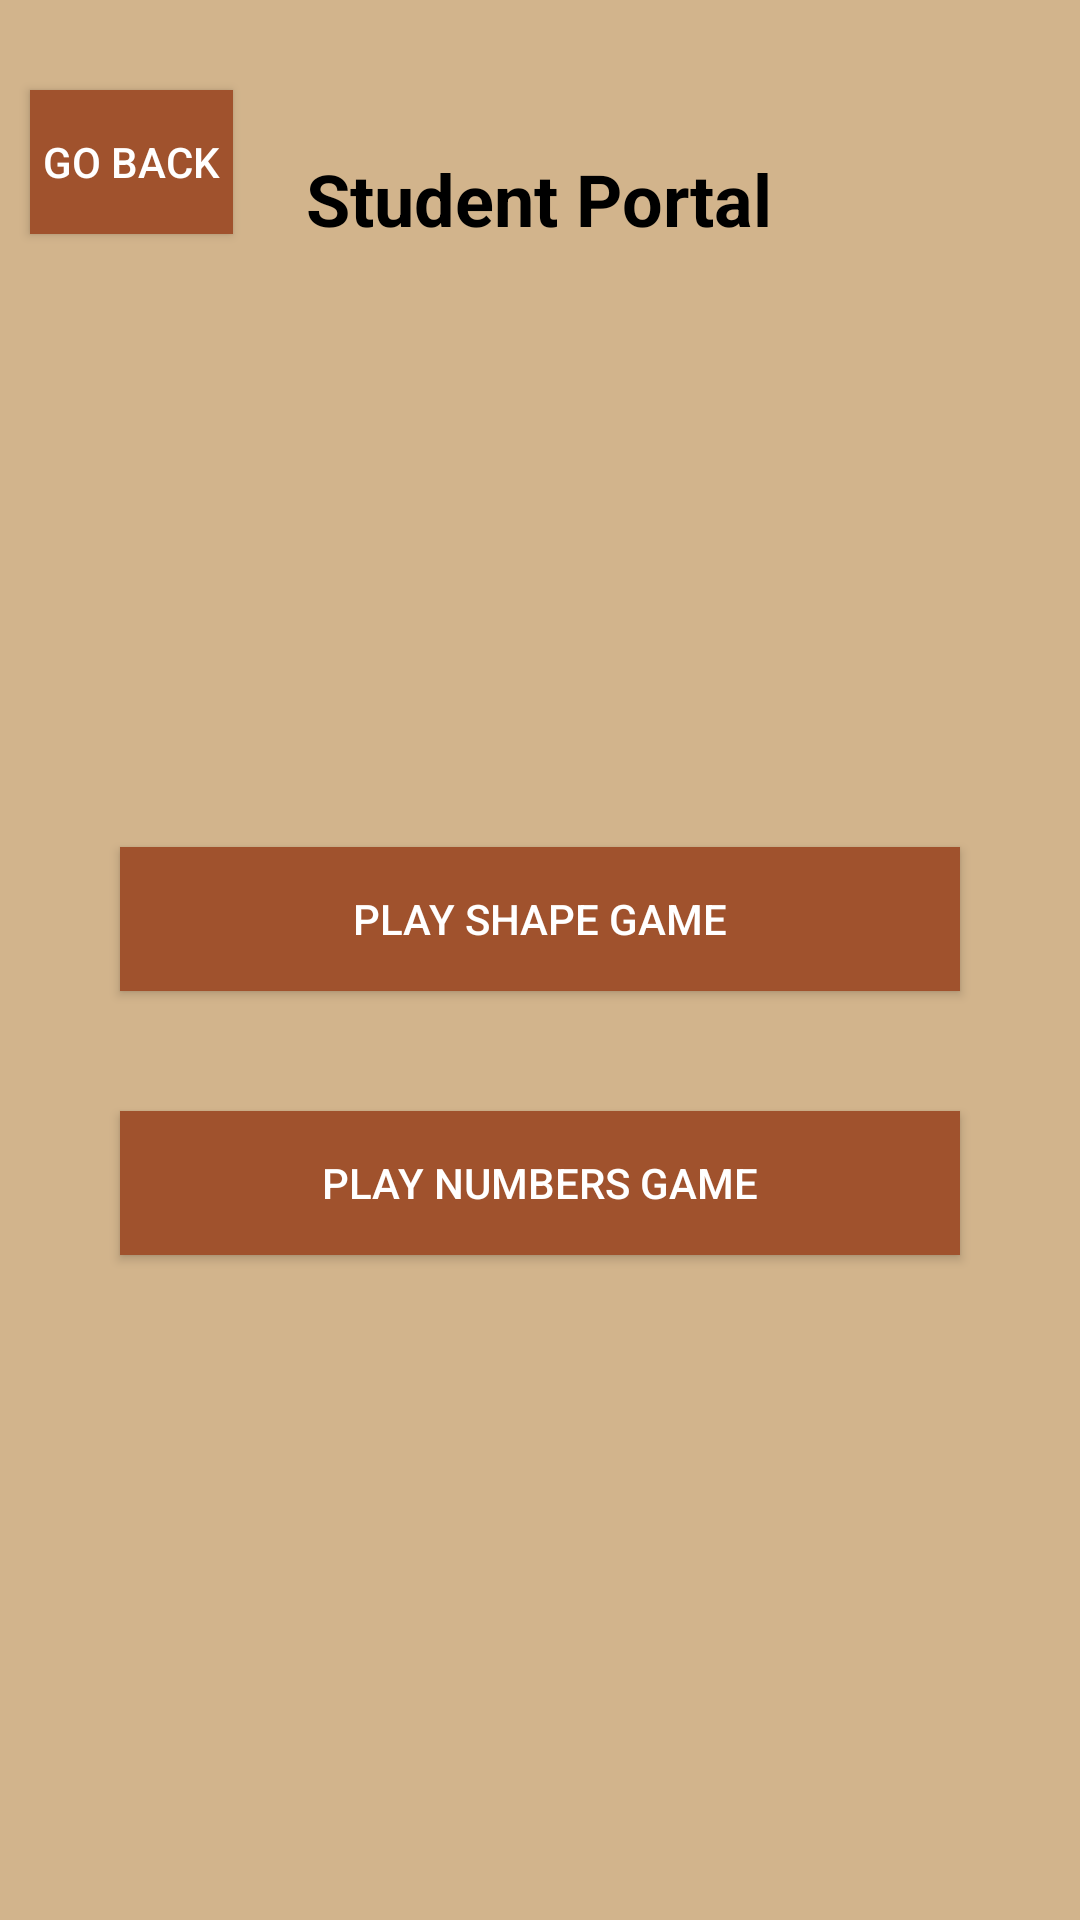

The Android layout XML behind this screen, and the referenced resources:
<!-- AndroidManifest.xml: application theme Theme.MAD_CCP -->
<!-- res/layout/activity_student_portal.xml -->
<?xml version="1.0" encoding="utf-8"?>
<RelativeLayout xmlns:android="http://schemas.android.com/apk/res/android"
    android:layout_width="match_parent"
    android:layout_height="match_parent"
    android:background="#D2B48C"> 
    <Button
        android:id="@+id/BackButton"
        android:layout_width="match_parent"
        android:layout_height="wrap_content"
        android:text="Go Back"
        android:background="#A0522D"
        android:textColor="#FFFFFF"
        android:layout_alignRight="@id/studentPortalTitle"
        android:layout_marginStart="10dp"
        android:layout_marginEnd="180dp"
        android:layout_marginTop="30dp"
        android:layout_toLeftOf="@id/studentPortalTitle"/>



    <TextView
        android:id="@+id/studentPortalTitle"
        android:layout_width="wrap_content"
        android:layout_height="wrap_content"
        android:text="Student Portal"
        android:textSize="24dp"
        android:textStyle="bold"
        android:textColor="@color/black"
        android:layout_centerHorizontal="true"
        android:layout_marginTop="50dp"/>

    <Button
        android:id="@+id/buttonPlayShapeGame"
        android:layout_width="match_parent"
        android:layout_height="wrap_content"
        android:text="Play Shape Game"
        android:background="#A0522D"
        android:textColor="#FFFFFF"
        android:layout_below="@id/studentPortalTitle"
        android:layout_marginStart="40dp"
        android:layout_marginEnd="40dp"
        android:layout_marginTop="200dp"/>

    <Button
        android:id="@+id/buttonPlayNumbersGame"
        android:layout_width="match_parent"
        android:layout_height="wrap_content"
        android:text="Play Numbers Game"
        android:background="#A0522D"
        android:textColor="#FFFFFF"
        android:layout_below="@id/buttonPlayShapeGame"
        android:layout_marginStart="40dp"
        android:layout_marginEnd="40dp"
        android:layout_marginTop="40dp"/>
</RelativeLayout>
<!-- resources referenced by this layout -->
<resources>
  <style name="Theme.MAD_CCP" parent="Theme.MaterialComponents.DayNight.DarkActionBar">
          
          <item name="colorPrimary">@color/purple_500</item>
          <item name="colorPrimaryVariant">@color/purple_700</item>
          <item name="colorOnPrimary">@color/white</item>
          
          <item name="colorSecondary">@color/teal_200</item>
          <item name="colorSecondaryVariant">@color/teal_700</item>
          <item name="colorOnSecondary">@color/black</item>
          
          <item name="android:statusBarColor">?attr/colorPrimaryVariant</item>
          
      </style>
  <!-- not gathered from this repository: default colours our renderer supplied (Android Studio template values) -->
  <color name="purple_500">#FF6200EE</color>
  <color name="purple_700">#FF3700B3</color>
  <color name="teal_200">#FF03DAC5</color>
  <color name="teal_700">#FF018786</color>
  <color name="black">#FF000000</color>
  <color name="white">#FFFFFFFF</color>
</resources>
